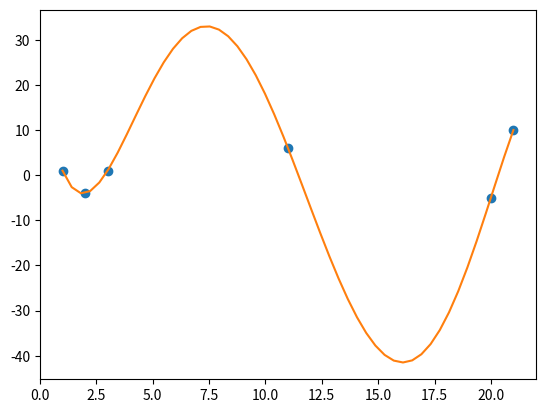

This chart was generated by the following Python code:
# 繪製多項次的曲線圖

import numpy as np
import matplotlib.pyplot as plt

# 建立隨機座標
array = [(1, 1), (2, -4), (3, 1), (11, 6), (20, -5), (21,10)]
points = np.array(array)

# get x and y vectors
x = points[:,0]
y = points[:,1]

# 計算多項次方程式
times = len(array) - 1                # 項次的數量
coefficient = np.polyfit(x, y, times) # 產生線性方程式階乘的係數
Formula = np.poly1d(coefficient)      # 多項次的 function

# 計算新的座標(x_new, y_new)，作為繪製曲線的依據
interval = 50 # 將每個座標切分為幾等分，切的越細，曲線會越圓滑
x_new = np.linspace(x[0], x[-1], interval)
y_new = Formula(x_new) # 例如 y=5x^2+x+10 的方程式，把 x 數值帶入，求得 y

plt.plot(x,y,'o', x_new, y_new)
plt.xlim([x[0]-1, x[-1] + 1 ]) # 設定 x 軸的數值範圍
plt.show()
